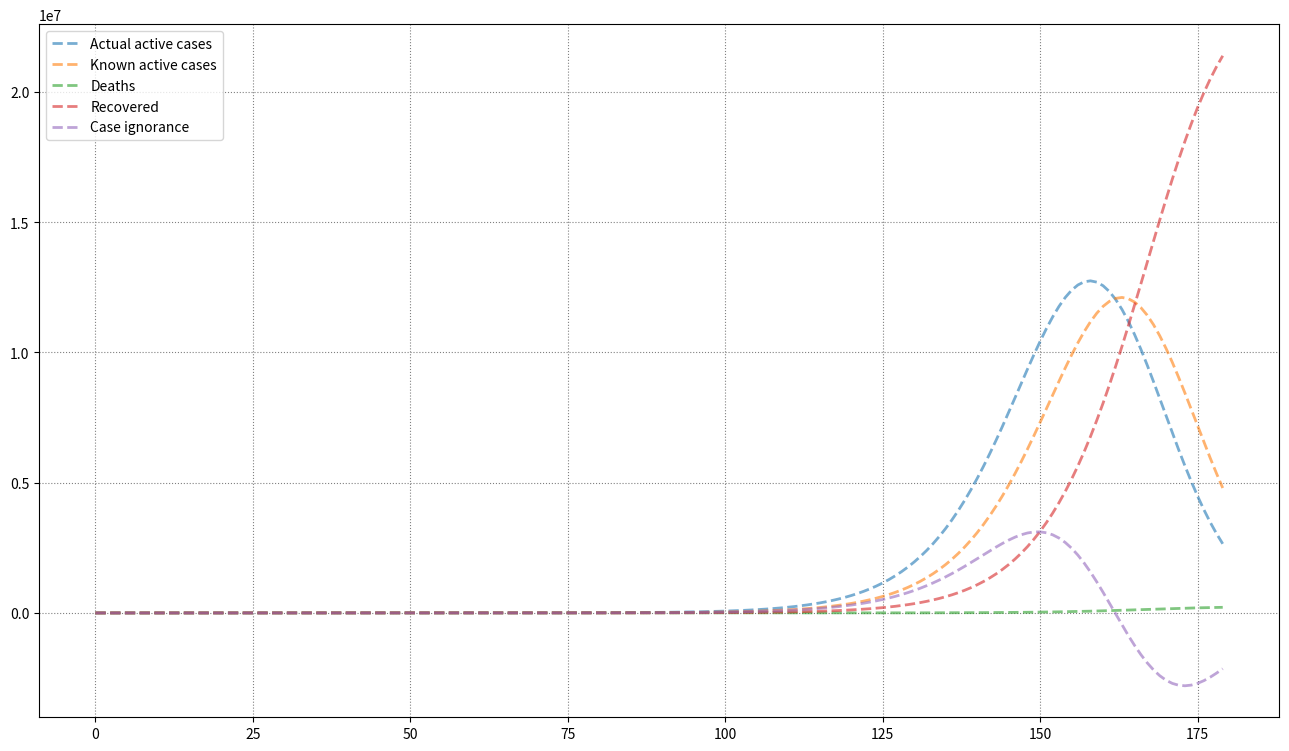
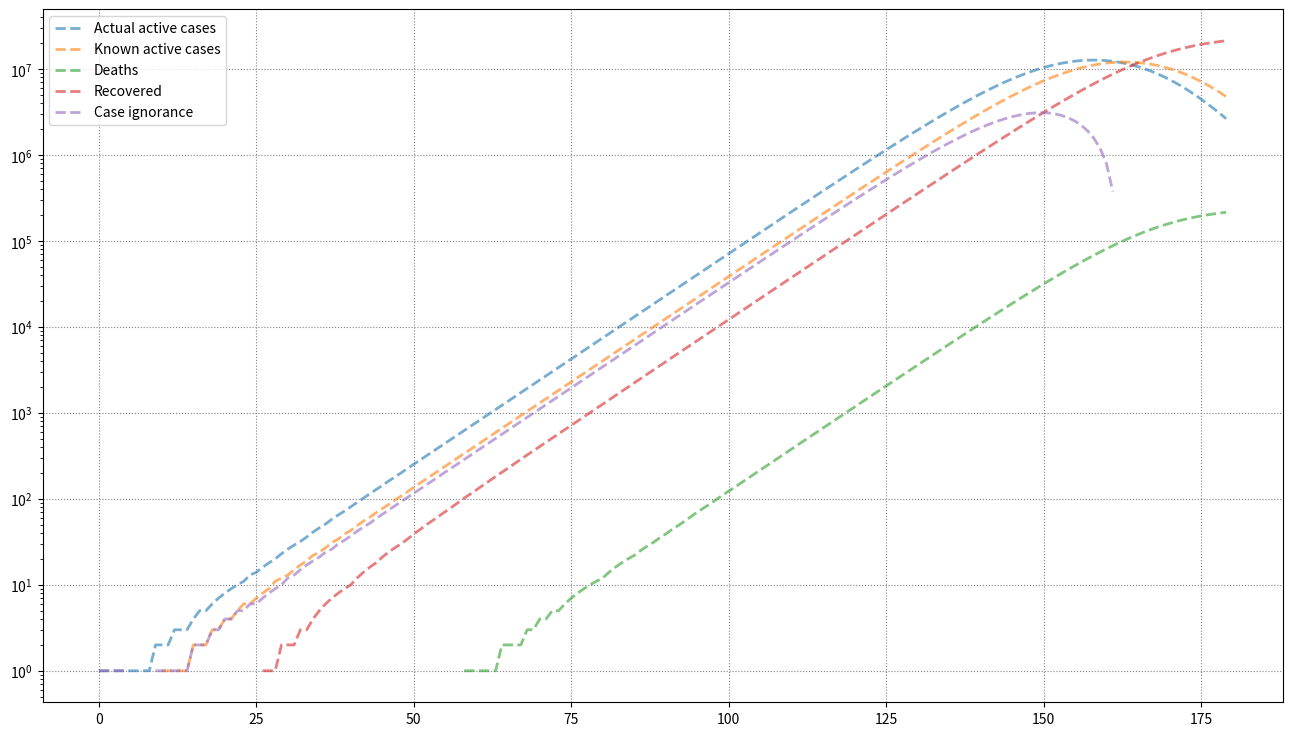

The matplotlib source for these figures, in order:

import numpy as np
import matplotlib.pyplot as plt
from scipy.interpolate import interp1d

P0 = 25000000.0
N0 = 1.0
U0 = P0 - N0
M0 = 0.0
D0 = 0.0
K0 = 0.0

T = 180.0
dt = 1.0
alpha = 0.22
f = 0.01
s = 0.95
ti = 5.0
tau = 17.0

# Initialization
L = int(T/dt)
P = np.zeros(L); P[0] = P0
N = np.zeros(L); N[0] = N0
growthN = np.zeros(L)  # ; growthN[0] = 0.0
U = np.zeros(L); U[0] = U0
M = np.zeros(L); M[0] = M0
D = np.zeros(L); D[0] = D0
K = np.zeros(L); K[0] = K0
t = np.arange(L)*dt

# Make interpolators for querying time series at past times
Nint = interp1d(t, N, copy=False, bounds_error=False, fill_value=0.0)

# Updates
for i in range(1, L):
    _t = t[i]
    # N[i] = max(N[i-1] + ((alpha*(P[i-1] - M[i-1])/P[i-1])*Nint(_t - ti) - Nint(_t - tau))*dt, 0.0)
    growthN[i] = ((alpha*U[i-1]/P[i-1])*Nint(_t - ti))*dt
    assert growthN[i] >= 0.0
    growthNint = interp1d(t, growthN, copy=False, bounds_error=False, fill_value=0.0)
    resolved = growthNint(_t - tau)
    N[i] = max(N[i-1] + growthN[i] - resolved, 0.0)
    Nint = interp1d(t, N, copy=False, bounds_error=False, fill_value=0.0)
    dD = f*resolved
    D[i] = D[i-1] + dD
    M[i] = M[i-1] + (1 - f)*resolved
    P[i] = P[i-1] - dD
    assert np.isclose(P[i] + D[i], P0)
    assert N[i] <= P[i]
    assert M[i] <= P[i]
    K[i] = s*Nint(_t - ti)
    U[i] = P[i] - N[i] - M[i]
    assert U[i] >= 0.0
    print("Day: {:.2f}, Cumulative cases: {:.2f}, Recovered cases: {:.2f}, Deaths: {:.2f}, Pop: {:.2f}".format(
        _t, N[i] + M[i] + D[i], M[i], D[i], P[i]))
# end for
assert np.isclose(P[-1] + D[-1], P0)
assert np.isclose(P[-1], U[-1] + N[-1] + M[-1])

ir = (N[-1] + M[-1] + D[-1])/P0
print("Infection rate: {}".format(ir))

# Compute number  of cases we don't know
CI = N - K

all = np.floor(np.vstack((N, K, D, M, CI)))
plt.figure(figsize=(16,9))
plt.plot(t, all.T, '--', linewidth=2.0, alpha=0.6)
leg_labels = ['Actual active cases', 'Known active cases', 'Deaths', 'Recovered', 'Case ignorance']
plt.legend(leg_labels)
plt.grid(linestyle=':', color='#80808080')
plt.show()

all[(all <= 0.0)] = np.nan
plt.figure(figsize=(16,9))
plt.semilogy(t, all.T, '--', linewidth=2.0, alpha=0.6)
plt.legend(leg_labels)
plt.grid(linestyle=':', color='#80808080')
plt.show()
